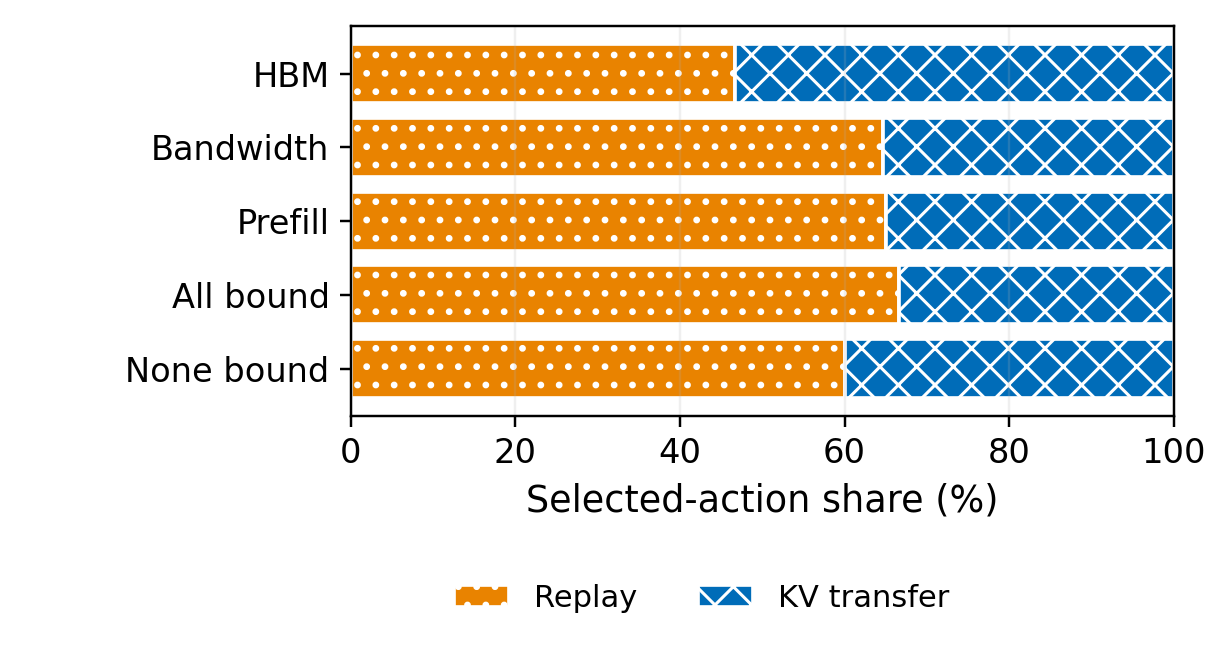

The file beside this chart, header and first rows:
bound_constraint, replay, kv_transfer
HBM, 0.4667, 0.5333
Bandwidth, 0.6471, 0.3529
Prefill, 0.65, 0.35
All bound, 0.6667, 0.3333
None bound, 0.6, 0.4
